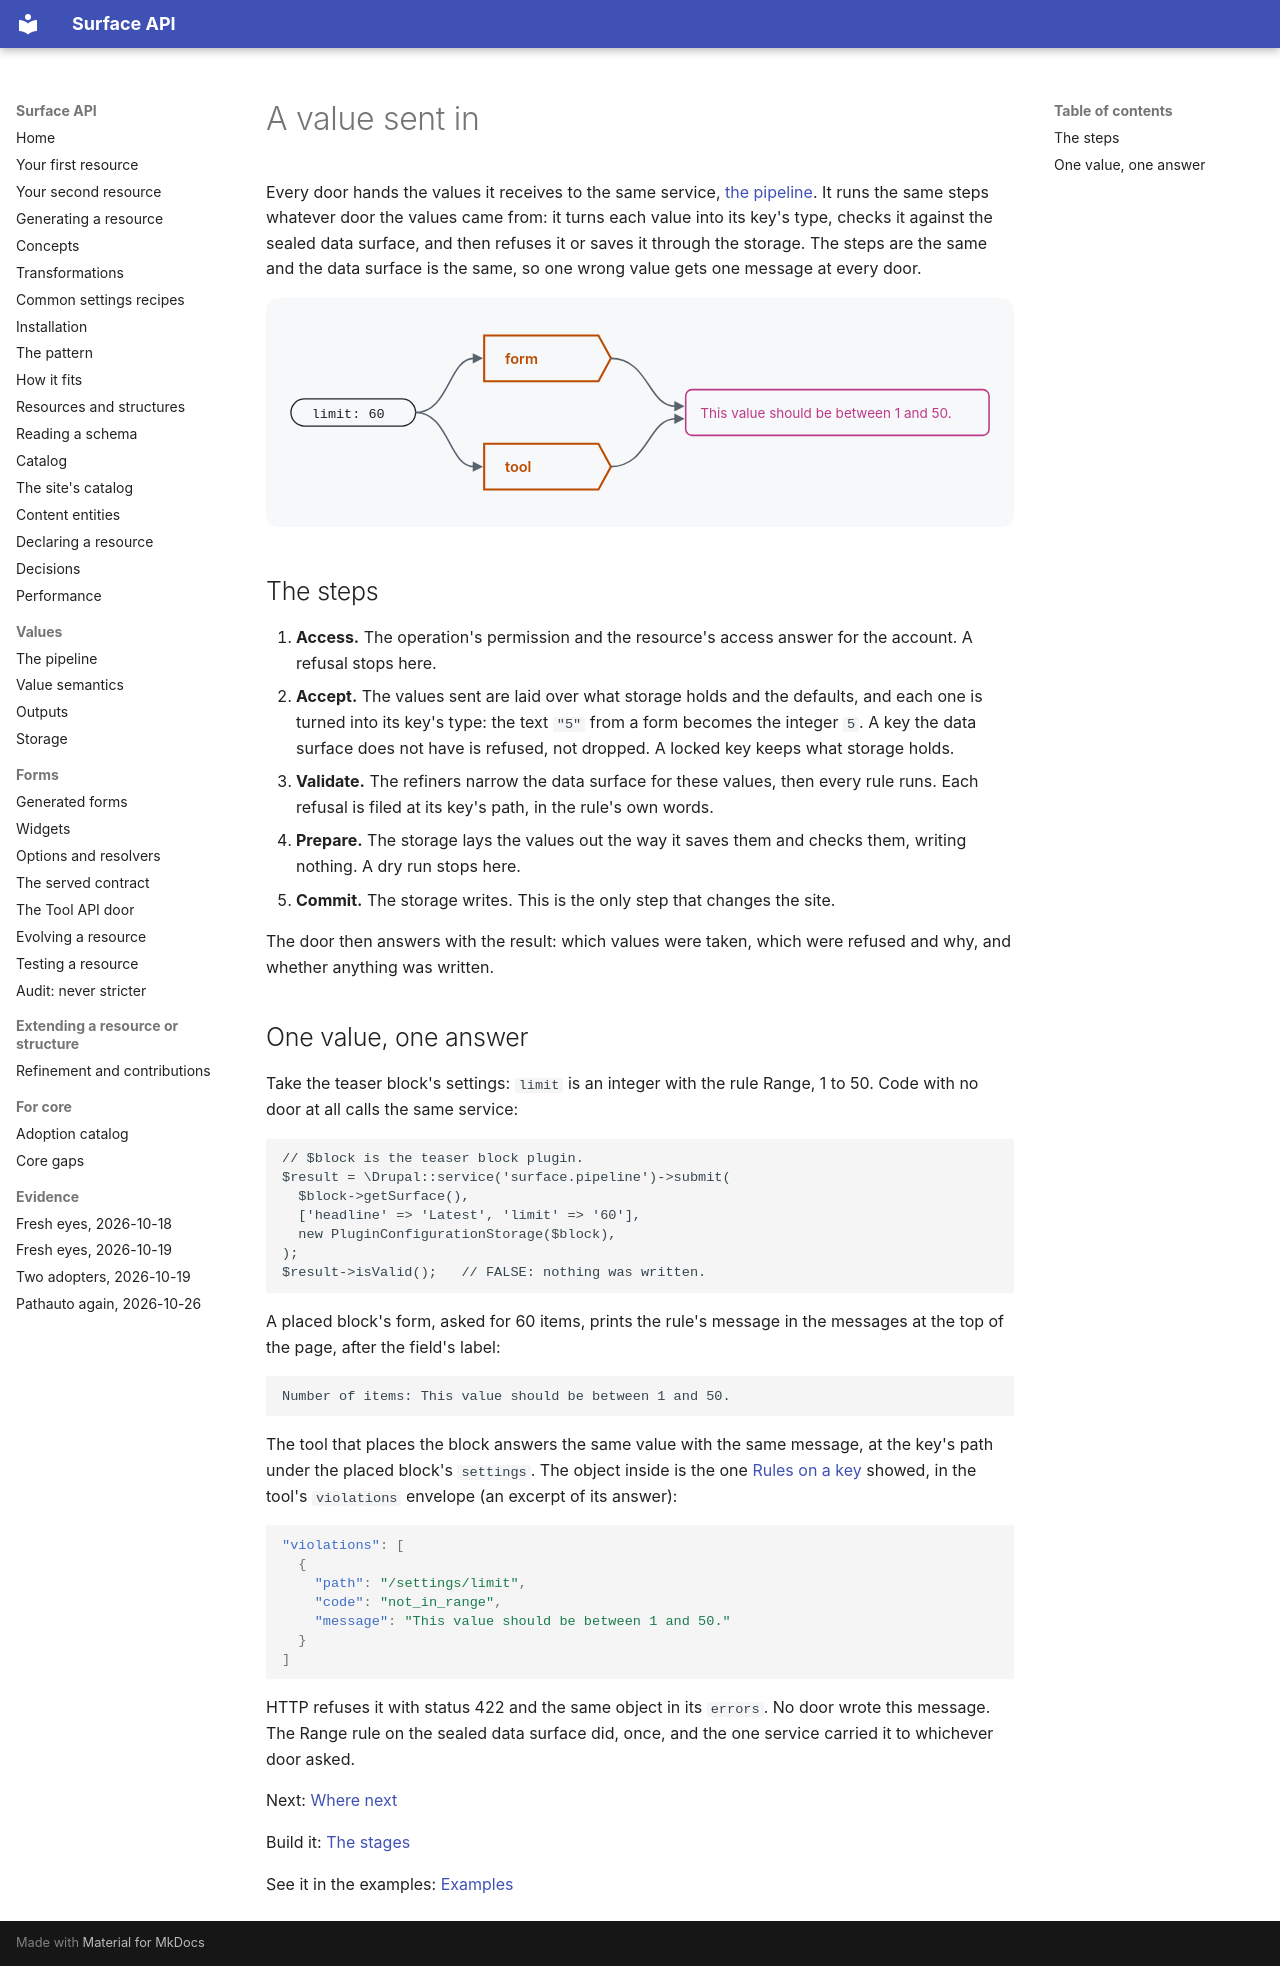

repository: mlander/data_surface · page: introduction/17-a-value-sent-in/index.html · generator: mkdocs

# A value sent in

Every door hands the values it receives to the same service, [the pipeline](../pipeline.md). It runs the same steps whatever door the
values came from: it turns each value into its key's type, checks it
against the sealed data surface, and then refuses it or saves it
through the storage. The steps are the same and the data surface is the
same, so one wrong value gets one message at every door.

![One value, limit 60, sent through the form and through the tool, two of the doors; both answer with the same message: This value should be between 1 and 50.](images/17-a-value-sent-in.svg)

## The steps

1. **Access.** The operation's permission and the resource's access
   answer for the account. A refusal stops here.
2. **Accept.** The values sent are laid over what storage holds and the
   defaults, and each one is turned into its key's type: the text `"5"`
   from a form becomes the integer `5`. A key the data surface does not
   have is refused, not dropped. A locked key keeps what storage holds.
3. **Validate.** The refiners narrow the data surface for these values,
   then every rule runs. Each refusal is filed at its key's path, in the
   rule's own words.
4. **Prepare.** The storage lays the values out the way it saves them
   and checks them, writing nothing. A dry run stops here.
5. **Commit.** The storage writes. This is the only step that changes
   the site.

The door then answers with the result: which values were taken, which
were refused and why, and whether anything was written.

## One value, one answer

Take the teaser block's settings: `limit` is an integer with the rule
Range, 1 to 50. Code with no door at all calls the same service:

```php
// $block is the teaser block plugin.
$result = \Drupal::service('surface.pipeline')->submit(
  $block->getSurface(),
  ['headline' => 'Latest', 'limit' => '60'],
  new PluginConfigurationStorage($block),
);
$result->isValid();   // FALSE: nothing was written.
```

A placed block's form, asked for 60 items, prints the rule's message in
the messages at the top of the page, after the field's label:

```
Number of items: This value should be between 1 and 50.
```

The tool that places the block answers the same value with the same
message, at the key's path under the placed block's `settings`. The
object inside is the one [Rules on a key](06-rules-on-a-key.md) showed,
in the tool's `violations` envelope (an excerpt of its answer):

```json
"violations": [
  {
    "path": "/settings/limit",
    "code": "not_in_range",
    "message": "This value should be between 1 and 50."
  }
]
```

HTTP refuses it with status 422 and the same object in its `errors`.
No door wrote this message. The Range rule on the sealed data surface
did, once, and the one service carried it to whichever door asked.

Next: [Where next](18-where-next.md)

Build it: [The stages](../pipeline.md#the-stages)

See it in the examples: [Examples](../examples/index.md)
